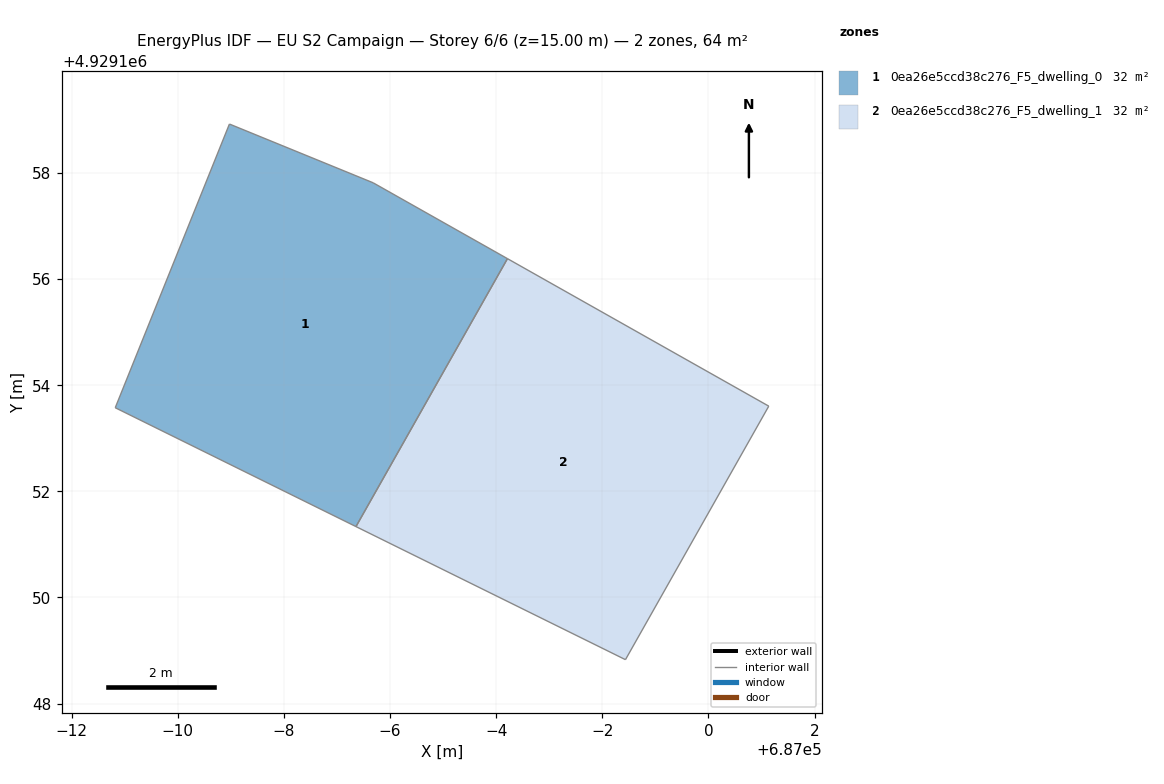
=== STOREY PLAN SPEC (per zone: floor XY polygon, exterior-wall plan segments, windows/doors) ===
zone 1: 0ea26e5ccd38c276_F5_dwelling_0  (31.9 m²)
  floor: (686993.36, 4929151.34) (686996.21, 4929156.39) (686993.68, 4929157.82) (686990.97, 4929158.92) (686988.82, 4929153.58)
  interior walls: 5
zone 2: 0ea26e5ccd38c276_F5_dwelling_1  (31.9 m²)
  floor: (686998.44, 4929148.83) (687001.14, 4929153.61) (686996.21, 4929156.39) (686993.36, 4929151.34)
  interior walls: 4

=== DERIVED (storey summary) ===
Building: EU S2 Campaign
Storey: 6 of 6  (floor level z = 15.00 m)
Storey gross floor area: 63.9 m²
Zones on this storey: 2
  - 0ea26e5ccd38c276_F5_dwelling_0: floor 31.9 m²
  - 0ea26e5ccd38c276_F5_dwelling_1: floor 31.9 m²
Zone adjacency (shared interzone walls):
  - 0ea26e5ccd38c276_F5_dwelling_0 ↔ 0ea26e5ccd38c276_F5_dwelling_1